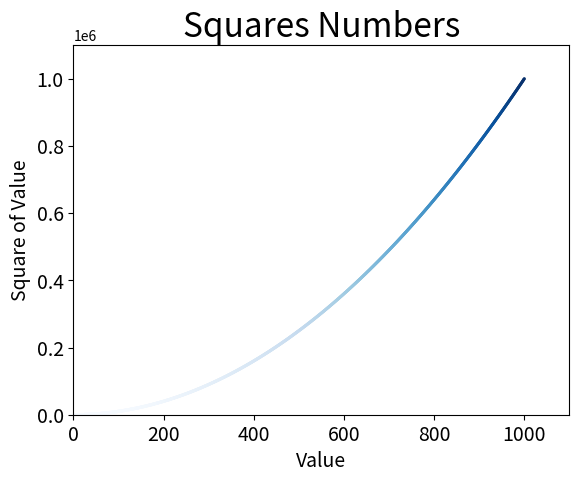

Recreate this plot in Python.
# -*-coding:utf-8-*-
import matplotlib.pyplot as plt

x_values = list(range(1,1001))
y_values = [x**2 for x in x_values]

# s表示线的宽度,edgecolor表示数据点的轮廓,c表示数据点的颜色
# pyplot内置了一组颜色映射，利用y设置其颜色，并使用参数cmap告诉pyplot使用哪个颜色做映射
plt.scatter(x_values, y_values, c=y_values, cmap=plt.cm.Blues, edgecolor='none', s=5)

# 设置图表标题，并给坐标轴加上标签
plt.title("Squares Numbers", fontsize=24)
plt.xlabel("Value", fontsize=14)
plt.ylabel("Square of Value", fontsize=14)

# 设置刻度标记的大小
plt.tick_params(axis='both', labelsize=14)

plt.axis([0, 1100, 0, 1100000])

# 第一个参数为图表的名称以及类型，第二个实参指定将图表多余的空白区域裁剪掉
plt.savefig('square_plot.png',bbox_inches='tight')